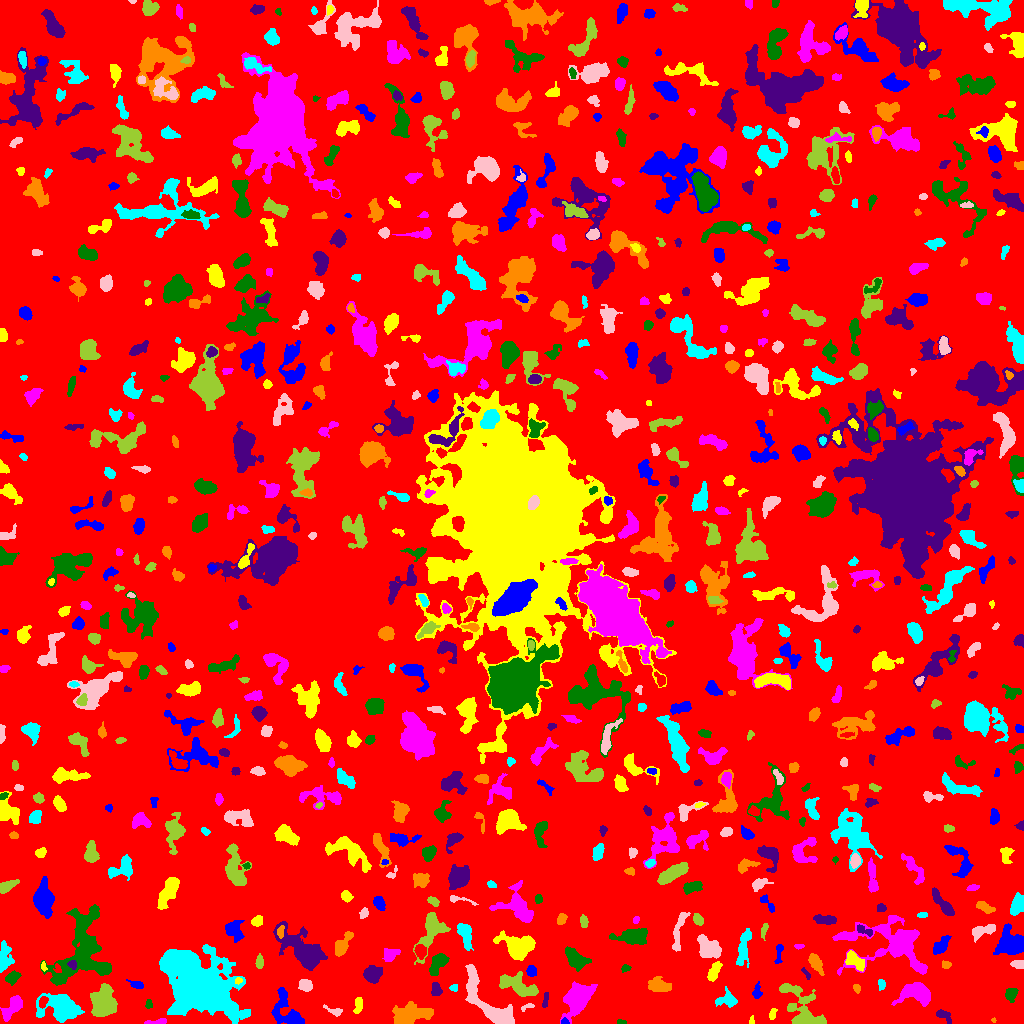

The data file committed next to this chart (first rows):
ID, X, Y, A, B, theta, total_flux, mu_max, mu_median, mu_mean, R_fwhm, R_e, R10, R90, x_start, x_end, y_start, y_end, area, greylevel
0, 515.8, 517.2, 299.9, 291.8, -1.104, 1309492, 11.0, 1.0, 1.649, 64.11, 225, 84.63, 373.5, 0, 1023, 0, 1023, 794275, 1.649
1, 564.5, 1.932, 1.868, 1.603, -0.3007, 133.0, 6.0, 3.0, 2.891, 2.877, 2.111, 0.7979, 3.29, 561, 569, 0, 6, 46, 9.891
2, 751.5, 2.367, 2.067, 0.9497, 1.554, 49.0, 3.0, 1.0, 1.195, 2.257, 1.693, 0.5642, 2.646, 749, 754, 0, 8, 41, 6.195
3, 154.8, 1.157, 6.124, 1.09, 0.0925, 363.0, 9.0, 4.0, 3.742, 3.478, 2.877, 1.128, 4.442, 144, 166, 0, 5, 97, 9.742
4, 621.4, 0.9661, 2.312, 0.966, -0.0582, 59.0, 3.0, 1.0, 1.372, 2.459, 1.784, 0.5642, 2.877, 617, 626, 0, 4, 43, 6.372
5, 943.6, 8.072, 4.825, 2.263, -0.6393, 304.0, 5.0, 2.0, 2.269, 3.909, 3.656, 1.382, 5.698, 936, 951, 0, 14, 134, 6.269
6, 993.4, 3.254, 1.138, 0.9973, -1.411, 71.0, 6.0, 3.0, 3.087, 2.111, 1.382, 0.5642, 2.111, 991, 996, 1, 6, 23, 8.087
7, 61.51, 15.87, 9.649, 6.151, -0.1968, 4998, 17.0, 5.0, 6.201, 7.979, 8.137, 3.141, 13.77, 36, 84, 1, 30, 806, 9.201
8, 335.2, 12.36, 4.659, 1.929, -0.2824, 294.0, 8.0, 2.0, 2.774, 2.985, 2.877, 0.9772, 4.951, 323, 342, 7, 19, 106, 6.774
9, 103.6, 19.55, 6.594, 5.101, 1.442, 5539, 26.0, 7.0, 8.392, 7.291, 6.956, 2.706, 11.59, 90, 117, 7, 40, 660, 13.39
10, 651.2, 10.75, 6.769, 3.201, -1.157, 550.0, 4.0, 2.0, 2.107, 8.368, 5.67, 2.034, 8.195, 642, 659, 0, 22, 261, 6.107
11, 287.3, 11.14, 11.23, 6.342, -0.9516, 1676, 9.0, 3.0, 3.081, 6.077, 6.887, 2.523, 11.2, 271, 304, 0, 36, 544, 7.081
12, 772.1, 9.035, 3.06, 1.263, 1.301, 85.0, 4.0, 1.0, 1.133, 2.585, 2.257, 0.7979, 3.827, 769, 777, 4, 15, 75, 6.133
13, 12.82, 16.94, 6.692, 3.048, 0.8921, 1280, 11.0, 4.0, 4.211, 5.382, 5.109, 1.871, 8.273, 0, 22, 2, 28, 304, 8.211
14, 148.8, 19.2, 2.397, 1.726, -1.552, 121.0, 3.0, 2.0, 1.984, 3.785, 2.585, 1.128, 3.827, 145, 152, 15, 24, 61, 5.984
15, 545.4, 23.28, 4.904, 1.154, 1.34, 64.0, 2.0, 1.0, 0.7901, 4.442, 3.038, 1.128, 4.184, 542, 548, 16, 31, 81, 5.79
16, 410.4, 9.333, 10.17, 4.705, 0.06414, 2239, 9.0, 4.0, 3.683, 7.979, 7.736, 2.932, 11.94, 392, 433, 0, 22, 608, 7.683
17, 727.6, 23.69, 4.812, 3.395, 0.0501, 718.0, 9.0, 3.0, 3.108, 4.184, 4.37, 1.693, 7.225, 715, 737, 16, 37, 231, 7.108
18, 528, 16.8, 3.293, 1.053, 0.3697, 91.0, 4.0, 1.0, 1.4, 3.038, 2.034, 0.7979, 3.29, 521, 534, 12, 20, 65, 6.4
19, 804.5, 8.98, 10.68, 7.581, -0.9419, 3695, 21.0, 4.0, 5.54, 4.951, 6.956, 2.394, 12.46, 779, 826, 0, 40, 667, 8.54
20, 42.93, 21.3, 2.952, 1.887, 1.219, 369.0, 9.0, 4.0, 4.011, 3.241, 3.038, 1.128, 4.687, 39, 48, 15, 27, 92, 12.01
21, 756.9, 31.01, 3.489, 2.232, 1.498, 220.0, 5.0, 2.0, 1.982, 3.141, 3.038, 1.128, 5.202, 752, 762, 25, 42, 111, 5.982
22, 358.5, 18.97, 4.161, 1.92, 1.392, 384.0, 7.0, 3.0, 3.097, 3.656, 3.338, 1.262, 5.441, 353, 362, 10, 26, 124, 7.097
23, 576.9, 24.54, 6.759, 4.709, 1.088, 7097, 37.0, 5.0, 9.617, 6.84, 6.358, 2.523, 11.48, 560, 597, 0, 42, 738, 13.62
24, 1011, 29.2, 3.357, 2.659, 1.187, 419.0, 6.0, 2.0, 2.85, 4.72, 3.656, 1.382, 5.863, 1005, 1018, 21, 35, 147, 6.85
25, 435.9, 33.97, 3.809, 2.31, -1.52, 324.0, 4.0, 2.0, 2.551, 5.698, 3.656, 1.596, 5.557, 431, 442, 28, 41, 127, 7.551
26, 856.7, 35.38, 2.092, 1.634, -0.9948, 142.0, 5.0, 2.0, 2.328, 2.985, 2.394, 0.9772, 3.656, 853, 860, 30, 39, 61, 7.328
27, 454, 35.58, 1.835, 1.783, 1.121, 92.0, 3.0, 2.0, 1.643, 3.09, 2.257, 0.9772, 3.568, 449, 457, 32, 39, 56, 8.643
28, 490, 18.13, 20.42, 5.815, -0.8496, 4873, 14.0, 4.0, 5.217, 8.903, 9.08, 3.478, 15.04, 465, 514, 0, 59, 934, 8.217
29, 790.7, 34.11, 5.795, 1.582, -0.1319, 293.0, 5.0, 2.0, 2.307, 3.909, 3.478, 1.262, 5.441, 780, 801, 29, 39, 127, 8.307
30, 977, 31.68, 3.872, 1.929, -1.41, 229.0, 4.0, 2.0, 2.027, 4.72, 3.338, 1.262, 5.262, 972, 982, 23, 39, 113, 6.027
31, 137.1, 38.68, 2.719, 1.695, -0.2699, 207.0, 5.0, 2.0, 2.01, 3.478, 2.706, 1.128, 4.222, 126, 143, 35, 44, 103, 7.01
32, 238.4, 42.96, 1.785, 1.318, 0.3383, 98.0, 5.0, 2.0, 2.13, 2.326, 1.871, 0.5642, 3.192, 235, 242, 39, 46, 46, 11.13
33, 917.3, 30.25, 8.213, 4.936, -0.06708, 1933, 10.0, 3.0, 3.64, 7.092, 6.747, 2.585, 11.03, 891, 930, 17, 41, 531, 7.64
34, 12.7, 46.14, 3.353, 2.243, 0.5627, 754.0, 14.0, 4.0, 4.993, 3.909, 3.385, 1.262, 5.614, 5, 21, 38, 53, 151, 8.993
35, 372.5, 49.41, 3.963, 3.089, 0.06108, 682.0, 7.0, 2.0, 2.489, 5.232, 4.334, 1.693, 6.864, 363, 382, 40, 58, 274, 7.489
36, 659.6, 37.2, 5.26, 3.063, -0.2102, 1190, 12.0, 4.0, 4.265, 4.951, 4.787, 1.784, 7.959, 648, 671, 32, 47, 279, 8.265
37, 881.3, 38.91, 2.297, 1.676, -1.441, 106.0, 4.0, 1.0, 1.413, 3.192, 2.459, 0.7979, 3.949, 878, 885, 33, 44, 75, 7.413
38, 305.5, 38, 3.256, 2.731, -0.3049, 513.0, 7.0, 3.0, 3.353, 4.787, 3.868, 1.596, 5.971, 298, 312, 32, 44, 153, 7.353
39, 517.6, 37.74, 10.61, 4.185, -0.4126, 1812, 10.0, 3.0, 3.465, 6.817, 7.136, 2.706, 11.11, 499, 538, 27, 52, 523, 7.465
40, 646.4, 57.16, 3.918, 2.509, 1.133, 469.0, 8.0, 2.5, 3.045, 4.146, 3.656, 1.382, 5.997, 638, 652, 48, 66, 154, 7.045
41, 531.6, 52.24, 2.586, 2.232, -1.318, 521.0, 10.0, 5.0, 4.962, 4.442, 3.192, 1.262, 4.72, 526, 536, 47, 58, 105, 9.962
42, 713.8, 51.92, 5.508, 2.302, 1.104, 431.0, 5.0, 2.0, 2.28, 4.754, 4.334, 1.693, 6.723, 707, 722, 42, 62, 189, 8.28
43, 888, 79.96, 23.89, 12.7, -0.1433, 7321, 12.0, 4.0, 4.337, 11.48, 12.85, 4.618, 20.37, 832, 927, 48, 108, 1688, 7.337
44, 624.8, 55.24, 1.873, 1.57, 0.5694, 51.0, 2.0, 1.0, 0.8095, 3.523, 2.034, 0.7979, 3.241, 621, 631, 51, 59, 63, 5.81
45, 806.1, 50.08, 3.505, 1.055, -0.9497, 93.0, 4.0, 1.0, 1.525, 3.09, 2.257, 0.7979, 3.568, 801, 810, 44, 56, 61, 8.525
46, 945.9, 58.73, 2.356, 1.838, -0.003477, 166.0, 4.0, 2.0, 2.406, 4.146, 2.706, 1.128, 4.068, 942, 951, 55, 63, 69, 6.406
47, 743.2, 74.96, 10.31, 2.607, 1.364, 997.0, 6.0, 3.0, 2.907, 7.899, 5.863, 2.394, 9.045, 736, 751, 56, 95, 343, 6.907
48, 1018, 59.5, 3.121, 1.85, 0.0, 164.0, 3.0, 2.0, 1.562, 4.297, 3.09, 1.262, 4.687, 1010, 1023, 55, 63, 105, 6.562
49, 259.5, 61.34, 3.103, 1.825, 1.564, 339.0, 7.0, 3.0, 3.39, 3.742, 3.038, 1.128, 4.787, 255, 263, 55, 70, 100, 7.39
50, 610.5, 54.6, 3.647, 1.907, -1.424, 330.0, 6.0, 3.0, 3.0, 4.754, 3.338, 1.262, 5.109, 607, 615, 48, 63, 110, 7.0
51, 778.9, 70.98, 6.086, 1.816, 1.432, 201.0, 4.0, 2.0, 1.779, 4.37, 3.338, 1.262, 5.382, 774, 783, 60, 79, 113, 5.779
52, 43.46, 56.87, 2.325, 1.286, -1.382, 121.0, 5.0, 2.0, 2.574, 2.646, 2.185, 0.7979, 3.338, 41, 47, 52, 62, 47, 8.574
53, 390.6, 69.02, 3.85, 2.646, 0.368, 604.0, 11.0, 3.0, 3.432, 3.141, 3.742, 1.382, 6.232, 382, 400, 62, 75, 176, 7.432
54, 438.2, 60.66, 6.126, 2.973, 1.006, 1266, 14.0, 4.0, 4.521, 4.37, 4.787, 1.784, 7.959, 429, 449, 48, 70, 280, 8.521
55, 72.83, 58.79, 2.203, 1.74, -1.201, 169.0, 5.0, 2.0, 2.315, 3.141, 2.459, 0.9772, 3.909, 67, 76, 54, 63, 73, 14.32
56, 815.4, 61.19, 4.06, 2.193, -1.008, 614.0, 12.0, 2.0, 2.952, 3.568, 3.568, 1.262, 5.944, 808, 824, 48, 70, 208, 7.952
57, 197.8, 40.2, 17.62, 11.82, -0.6791, 54448, 73.0, 9.0, 13.34, 9.739, 15.44, 5.171, 28.31, 159, 250, 0, 79, 4082, 16.34
58, 708.6, 75.38, 6.463, 4.191, -0.7355, 2352, 12.0, 5.0, 5.695, 7.959, 6.333, 2.523, 9.997, 697, 721, 65, 89, 413, 8.695
59, 431.1, 92.63, 11.82, 5.28, 1.154, 1585, 8.0, 2.0, 2.771, 6.84, 6.979, 2.585, 11.44, 413, 450, 59, 111, 572, 6.771
... 750 more rows
